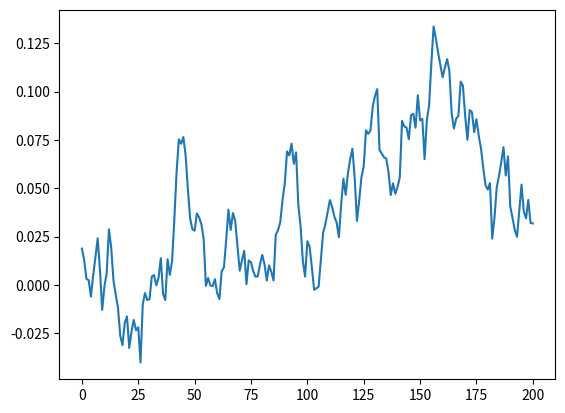

Reproduce this figure in Python.

""" Simulate interest rate path by the Vasicek model """
import numpy as np

def vasicek(r0, K, theta, sigma, T=1., N=10, seed=777):    
    np.random.seed(seed)
    dt = T/float(N)    
    rates = [r0]
    for i in range(N):
        dr = K*(theta-rates[-1])*dt + sigma*np.random.normal()
        rates.append(rates[-1] + dr)
    return range(N+1), rates

if __name__ == "__main__":
    x, y = vasicek(0.01875, 0.20, 0.01, 0.012, 10., 200)
    import matplotlib.pyplot as plt
    plt.plot(x,y)
    plt.show()
